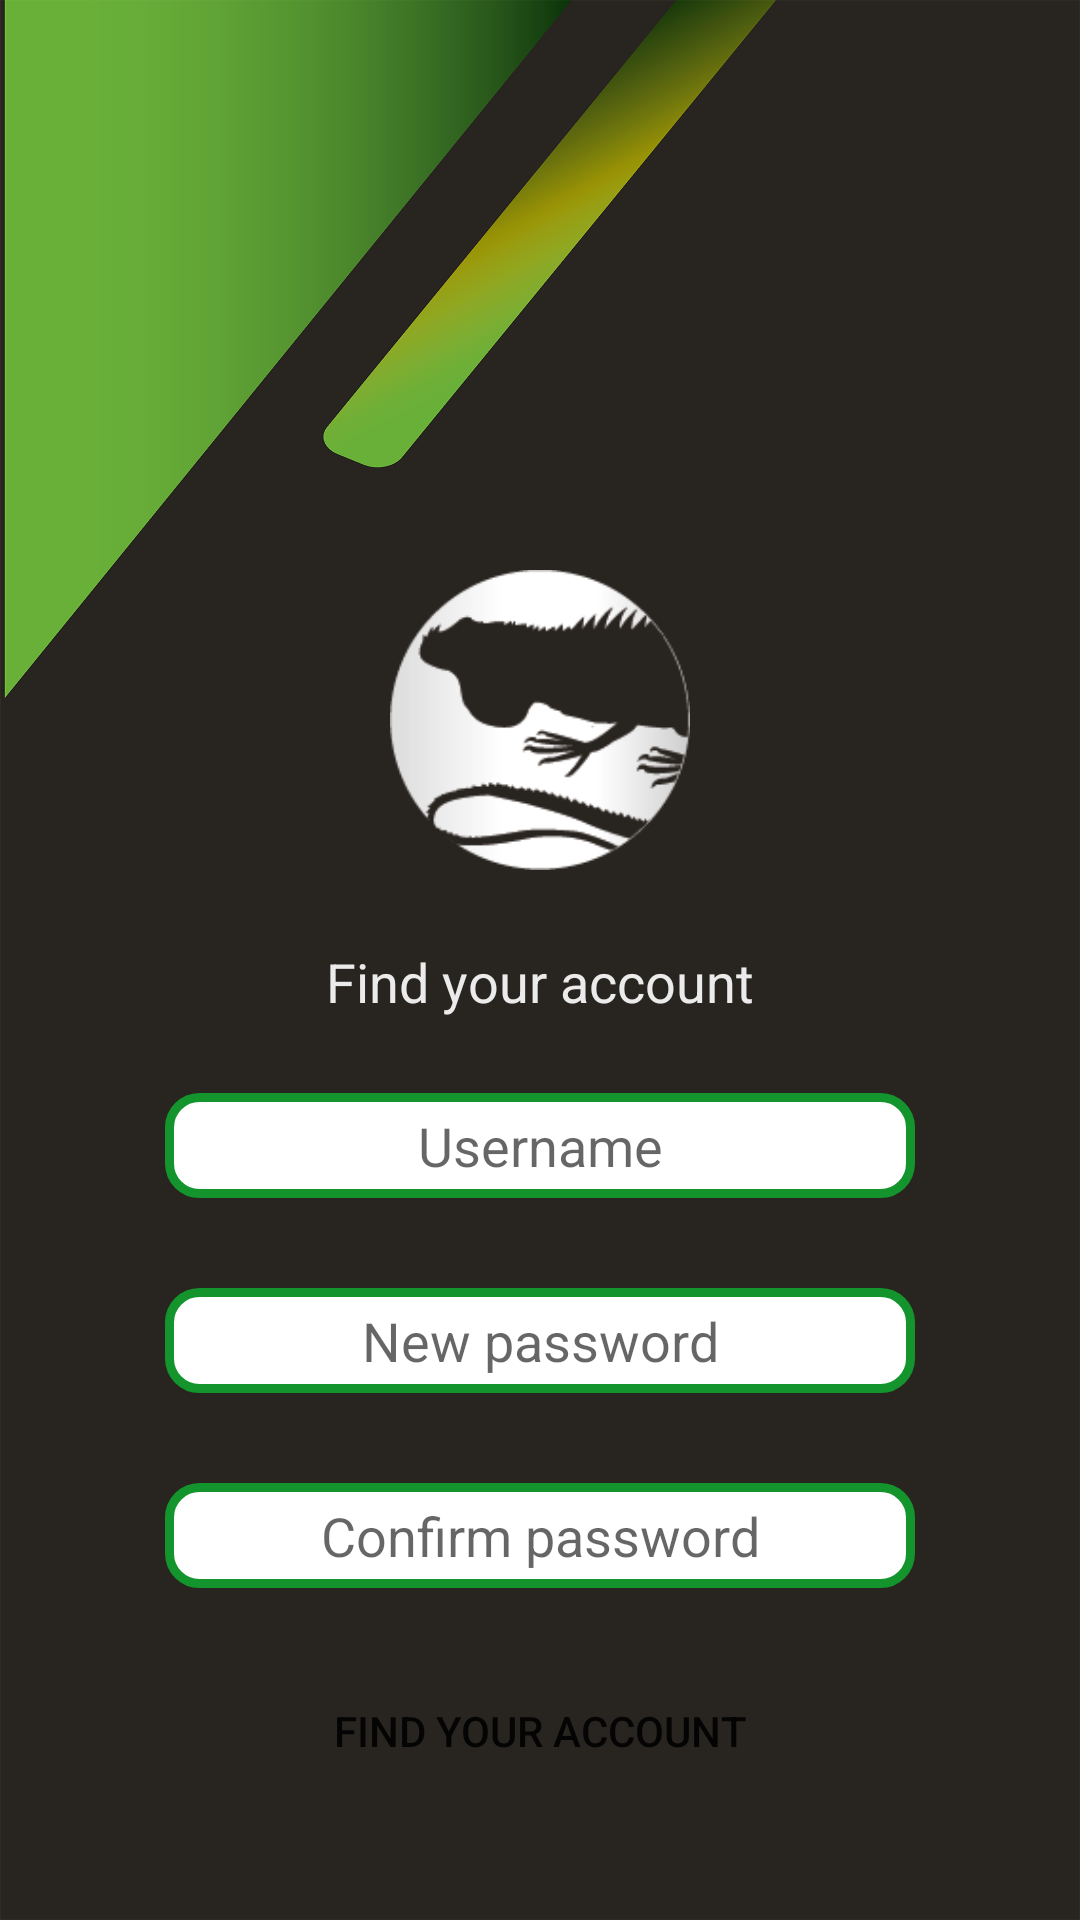

Android layout source for this screen:
<!-- AndroidManifest.xml: application theme Theme.Bioxotic -->
<!-- res/layout/activity_forgot_password.xml -->
<?xml version="1.0" encoding="utf-8"?>
<LinearLayout xmlns:android="http://schemas.android.com/apk/res/android"
    xmlns:app="http://schemas.android.com/apk/res-auto"
    xmlns:tools="http://schemas.android.com/tools"
    android:layout_width="match_parent"
    android:layout_height="match_parent"
    android:orientation="vertical"
    tools:context=".forgot_password"
    android:background="@drawable/scnd_background">

    <ImageView
        android:layout_width="100dp"
        android:layout_height="100dp"
        android:layout_gravity="center"
        android:layout_marginTop="190dp"
        android:layout_marginBottom="25dp"
        android:background="@drawable/user_icon" />

    <TextView
        android:layout_width="wrap_content"
        android:layout_height="wrap_content"
        android:text="Find your account"
        android:layout_gravity="center"
        android:textSize="18sp"
        android:layout_marginBottom="25dp"
        android:textColor="@color/dusty_white"
        />


    <EditText
        android:id="@+id/et_username"
        android:layout_width="250dp"
        android:layout_height="35dp"
        android:layout_gravity="center"
        android:layout_marginBottom="30dp"
        android:background="@drawable/round_edit_text"
        android:gravity="center"
        android:hint="Username"
        android:textSize="18sp"
        android:textColor="@color/green"
        android:inputType="text"
        />

    <EditText
        android:id="@+id/et_new_password"
        android:layout_width="250dp"
        android:layout_height="35dp"
        android:layout_gravity="center"
        android:layout_marginBottom="30dp"
        android:background="@drawable/round_edit_text"
        android:gravity="center"
        android:hint="New password"
        android:textSize="18sp"
        android:inputType="text"
        android:textColor="@color/green"
        />

    <EditText
        android:id="@+id/et_confirm_password"
        android:layout_width="250dp"
        android:layout_height="35dp"
        android:layout_gravity="center"
        android:layout_marginBottom="30dp"
        android:background="@drawable/round_edit_text"
        android:gravity="center"
        android:hint="Confirm password"
        android:textSize="18sp"
        android:inputType="text"
        android:textColor="@color/green"
        />


    <Button
        android:id="@+id/btn_find_your_account"
        android:layout_width="250dp"
        android:layout_height="35dp"
        android:text="Find your account"
        android:layout_marginBottom="50dp"
        android:background="@drawable/round_button"
        android:layout_gravity="center"
        />

    <ImageView
        android:layout_width="150dp"
        android:layout_height="25dp"
        android:layout_gravity="center"
        android:layout_marginBottom="40dp"
        android:background="@drawable/bioxotic" />
</LinearLayout>
<!-- resources referenced by this layout -->
<resources>
  <color name="dusty_white">#ebebeb</color>
  <color name="green">#14942c</color>
  <!-- drawable bioxotic: png bitmap (drawable, 37640 bytes) -->
  <!-- drawable round_edit_text (drawable) -->
  <?xml version="1.0" encoding="utf-8"?>
  <shape xmlns:android="http://schemas.android.com/apk/res/android"
      android:shape="rectangle"
      android:padding="10dp">
  
      <solid android:color="#FFFFFF" />
      <corners android:bottomRightRadius="10dp"
      android:bottomLeftRadius="10dp"
      android:topRightRadius="10dp"
      android:topLeftRadius="10dp"/>
      <stroke android:width="3dp" android:color="@color/green" />/>
  </shape>
  <!-- drawable scnd_background: png bitmap (drawable, 157226 bytes) -->
  <!-- drawable user_icon: png bitmap (drawable, 11822 bytes) -->
  <style name="Theme.Bioxotic" parent="Theme.MaterialComponents.DayNight.DarkActionBar">
          
          <item name="colorPrimary">@color/green</item>
          <item name="colorPrimaryVariant">@color/green</item>
          <item name="colorOnPrimary">@color/white</item>
          
          <item name="colorSecondary">@color/teal_200</item>
          <item name="colorSecondaryVariant">@color/teal_700</item>
          <item name="colorOnSecondary">@color/black</item>
          
          <item name="android:statusBarColor" tools:targetApi="l">?attr/colorPrimaryVariant</item>
          
      </style>
  <color name="white">#FFFFFFFF</color>
  <color name="teal_200">#FF03DAC5</color>
  <color name="teal_700">#FF018786</color>
  <color name="black">#FF000000</color>
</resources>
